Image classification data set "dataset" (UtrechtUniversity/insects on GitHub). Class labels (26): ant, bee, bee apis, bee bombus, beetle, beetle coccinellidae, beetle oedemeridae, bug, bug graphosoma, fly, fly empididae, fly sarcophagidae, fly small, hfly episyr, hfly eristal, hfly eupeo, hfly myathr, hfly sphaero, hoverfly syrphus, lepi, background non-insect, bird non-insect, dirt non-insect, shadow non-insect, scorpionfly, wasp.

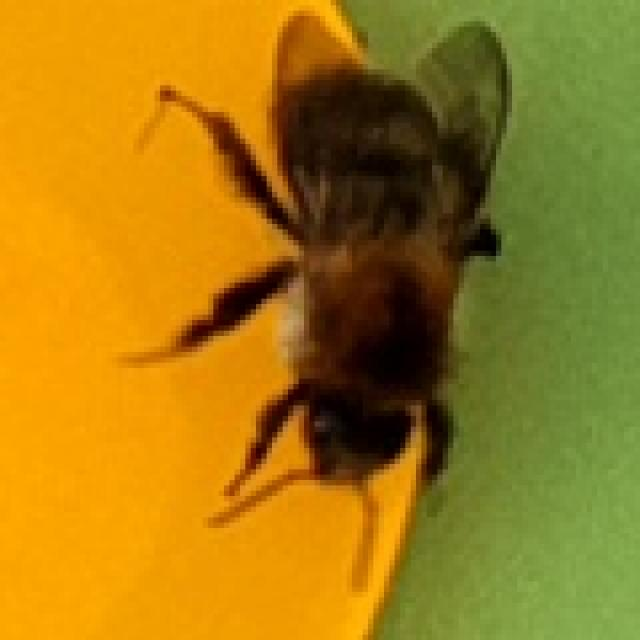
Label: bee bombus

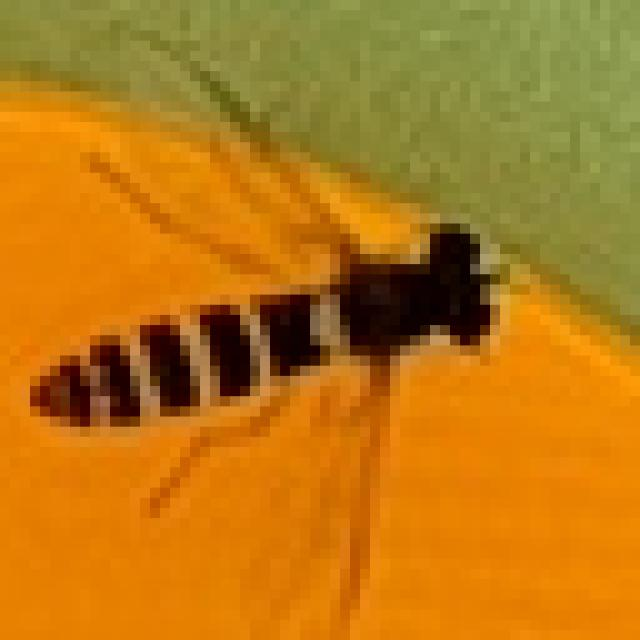
Label: hfly sphaero

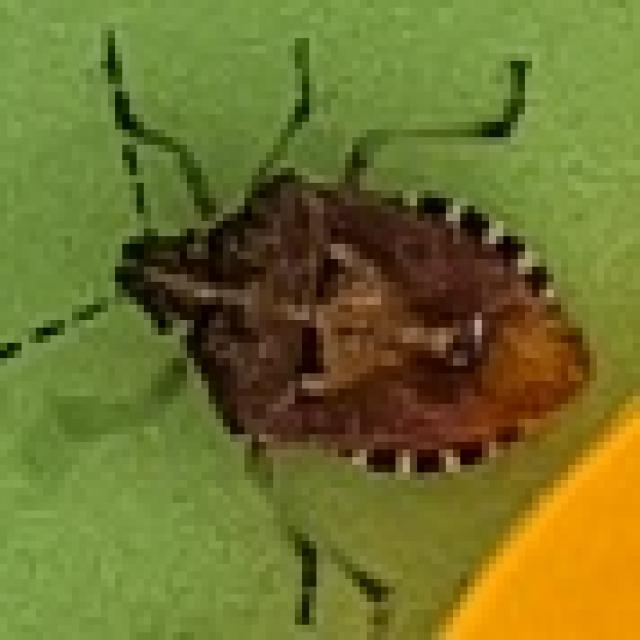
Label: bug

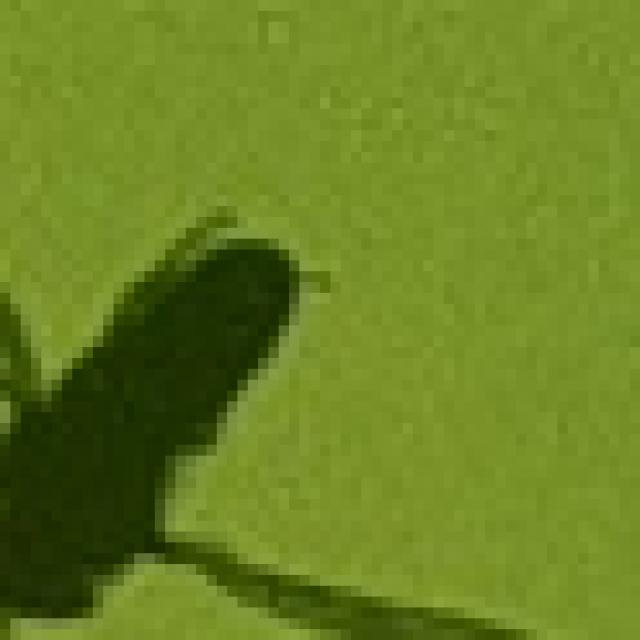
Label: shadow non-insect

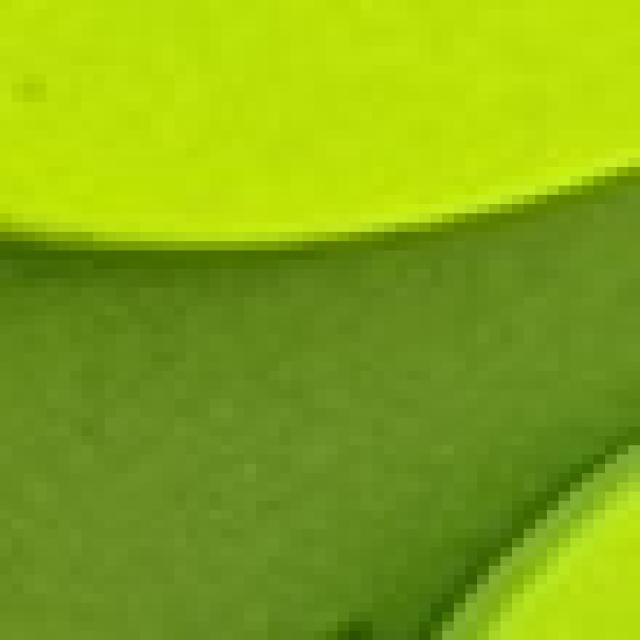
Label: background non-insect

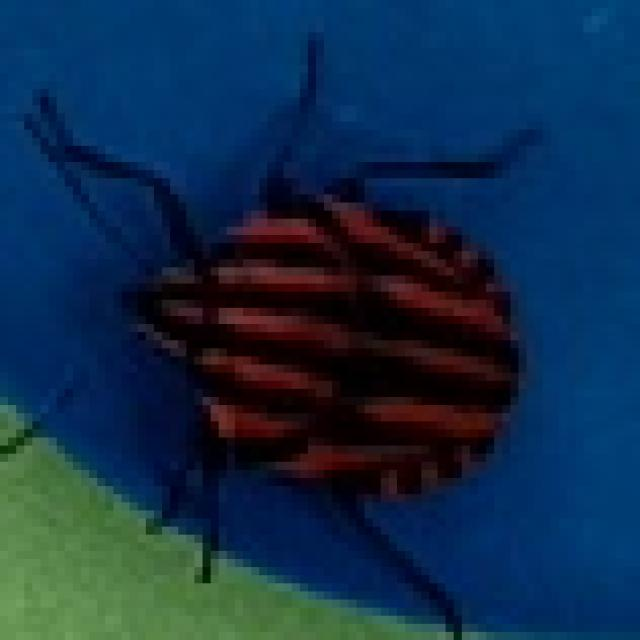
Label: bug graphosoma
